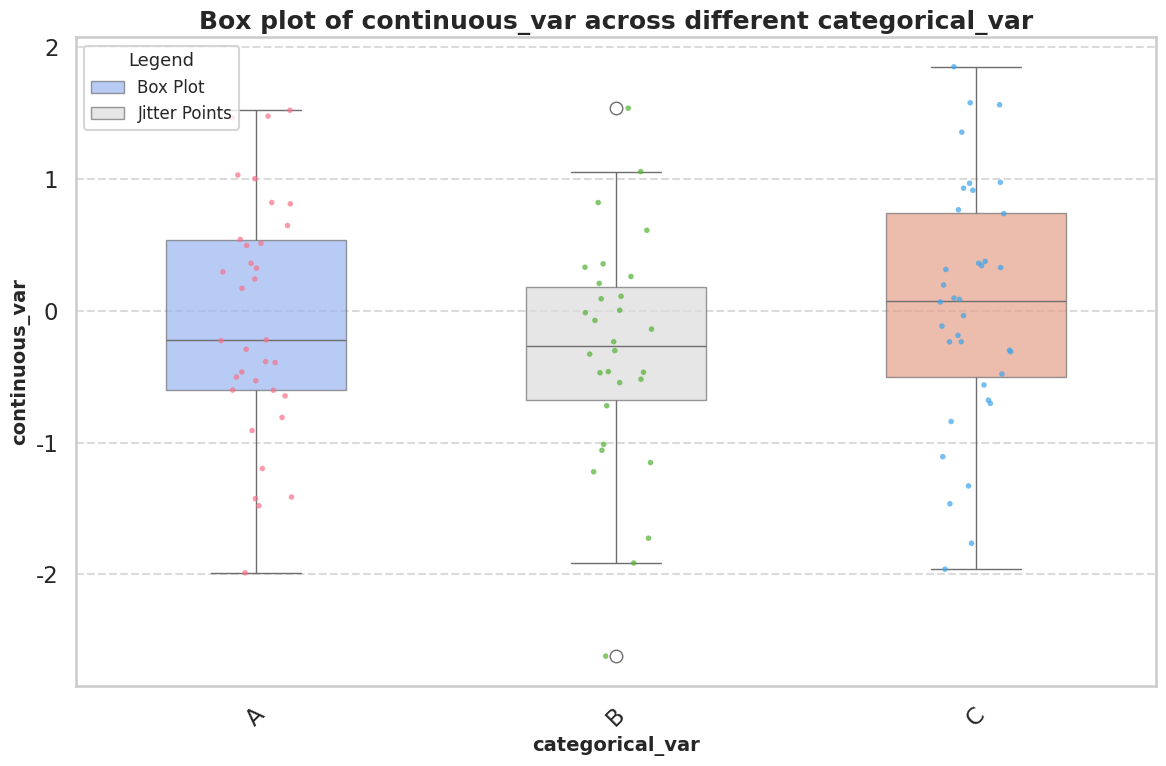

Reproduce this figure in Python.
import seaborn as sns
import matplotlib.pyplot as plt
import pandas as pd
import numpy as np

def create_boxjitter(df, cont_var, cat_var, jitter_size=4, palette="coolwarm"):
    """
    This function plots a boxplot of a continuous variable across different categories of a categorical variable.
    It also overlays a jittered scatter plot on the boxplot to show the density of points.
    
    Parameters:
    df (pd.DataFrame): The data frame containing the data.
    cont_var (str): The column name of the continuous variable.
    cat_var (str): The column name of the categorical variable.
    jitter_size (float): The size of the points in the jittered scatter plot. Default is 4.
    palette (str): The palette to use for the boxplot. Default is "coolwarm".
    
    Returns:
    None
    """
    
    if cont_var not in df.columns or cat_var not in df.columns:
        raise ValueError(f"Columns {cont_var} or {cat_var} not found in the DataFrame")

    plt.figure(figsize=(12,8))
    
    sns.set_context("talk")
    sns.set_style("whitegrid", {'axes.grid': False})
    
    # Draw the boxplot
    sns.boxplot(x=cat_var, y=cont_var, data=df, palette=sns.color_palette("coolwarm", n_colors=df[cat_var].nunique()), width=0.5, boxprops=dict(alpha=.7))

    # Add jittered scatter plot
    sns.stripplot(x=cat_var, y=cont_var, data=df, jitter=True, size=jitter_size, hue=cat_var, palette=sns.color_palette("husl", n_colors=df[cat_var].nunique()), alpha=0.7)

    plt.title(f'Box plot of {cont_var} across different {cat_var}', fontsize=18, fontweight='bold')
    plt.xlabel(cat_var, fontsize=14, fontweight='bold')
    plt.ylabel(cont_var, fontsize=14, fontweight='bold')
    plt.xticks(rotation=45)
    plt.tight_layout()
    plt.grid(True, axis='y', linestyle='--', alpha=0.7)
    plt.legend(labels=['Box Plot', 'Jitter Points'], loc='upper left', fontsize=12, title='Legend', title_fontsize='13')
    plt.show()

# Generate a synthetic dataset
np.random.seed(42)
data = {
    'continuous_var': np.random.randn(100),
    'categorical_var': np.random.choice(['A', 'B', 'C'], 100)
}
df = pd.DataFrame(data)

# Plot using the function
create_boxjitter(df, 'continuous_var', 'categorical_var')
